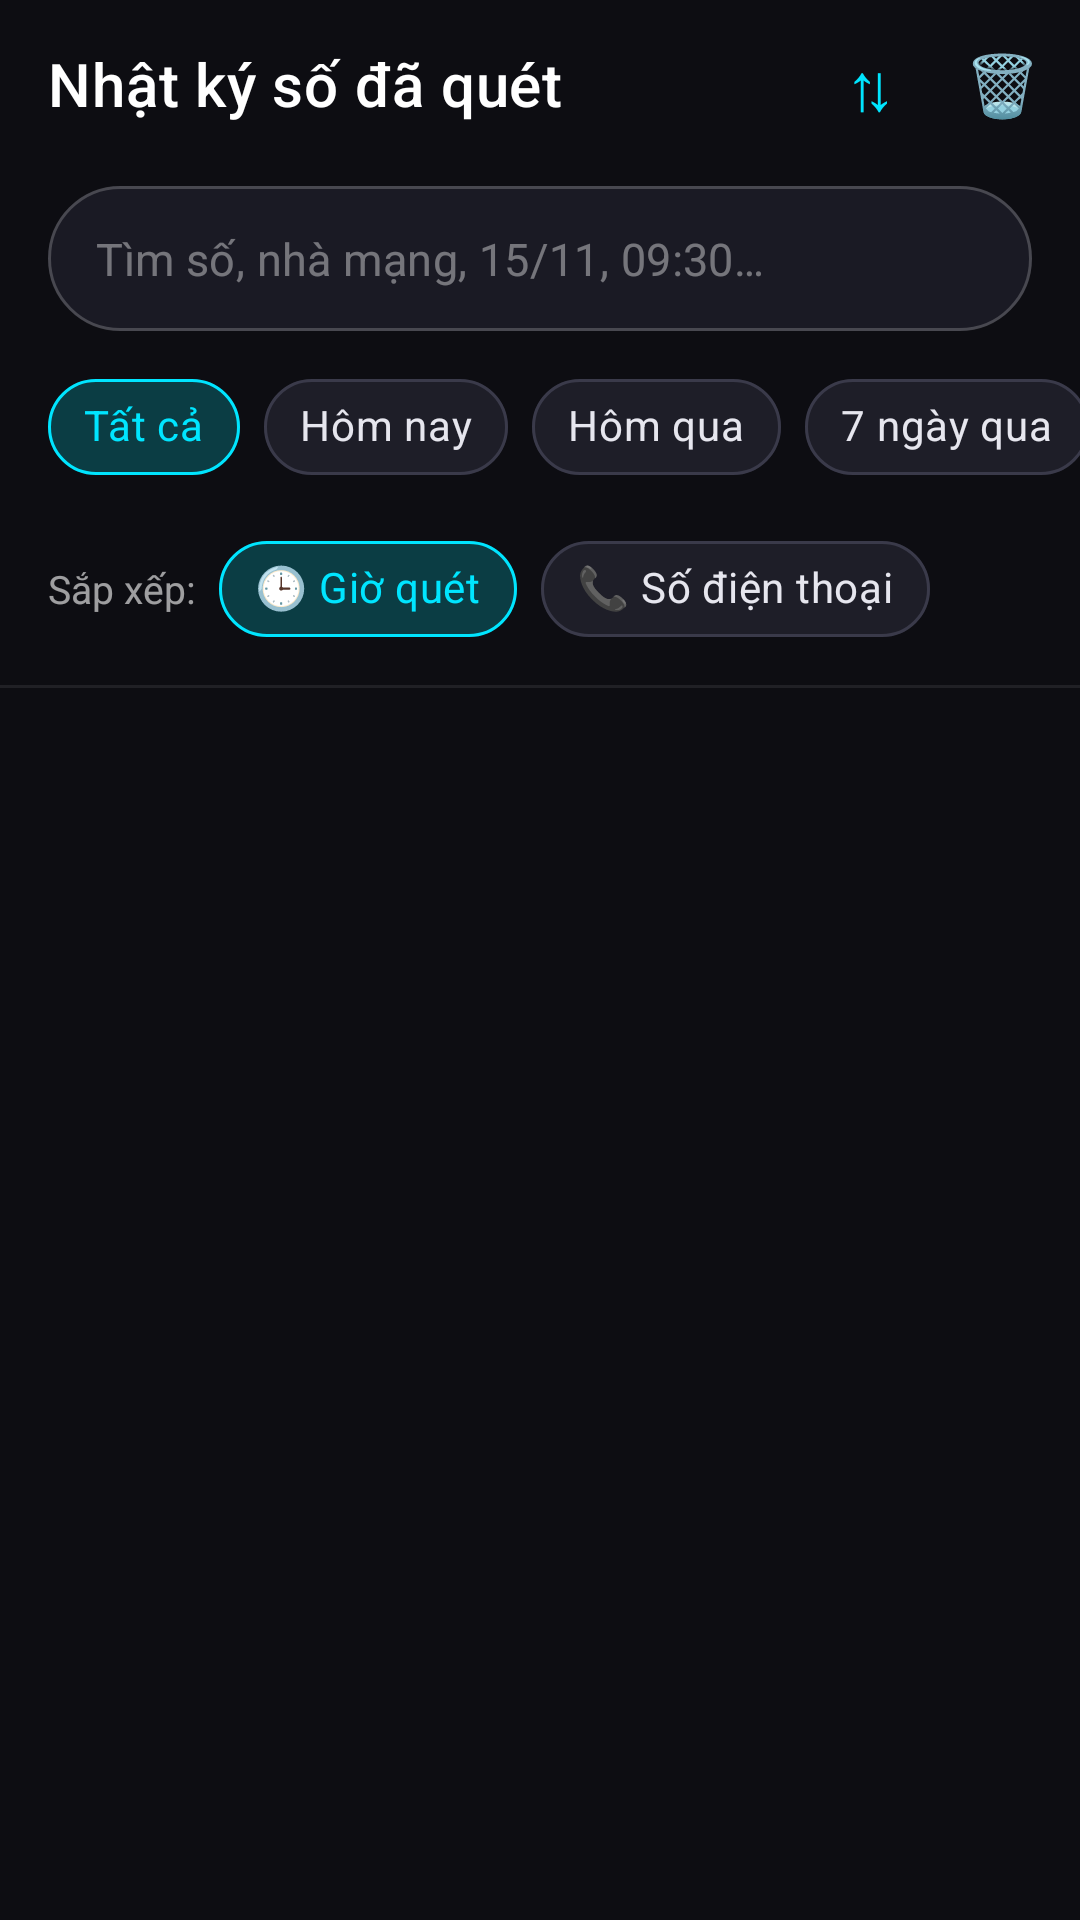

Reconstruct the res/layout file that produces this screen, plus the resources it refers to.
<!-- AndroidManifest.xml: application theme Theme.PhoneScanner -->
<!-- res/layout/activity_scan_log.xml -->
<?xml version="1.0" encoding="utf-8"?>
<androidx.constraintlayout.widget.ConstraintLayout
    xmlns:android="http://schemas.android.com/apk/res/android"
    xmlns:app="http://schemas.android.com/apk/res-auto"
    android:layout_width="match_parent"
    android:layout_height="match_parent"
    android:background="#FF0D0D12">

    
    <androidx.appcompat.widget.Toolbar
        android:id="@+id/toolbar"
        android:layout_width="0dp"
        android:layout_height="?attr/actionBarSize"
        android:background="#FF0D0D12"
        android:paddingStart="4dp"
        android:paddingEnd="100dp"
        app:title="Nhật ký số đã quét"
        app:titleTextColor="#FFFFFFFF"
        app:layout_constraintTop_toTopOf="parent"
        app:layout_constraintStart_toStartOf="parent"
        app:layout_constraintEnd_toEndOf="parent" />

    
    <com.google.android.material.button.MaterialButton
        android:id="@+id/btnTransfer"
        style="@style/Widget.MaterialComponents.Button.TextButton"
        android:layout_width="44dp"
        android:layout_height="44dp"
        android:minWidth="0dp"
        android:minHeight="0dp"
        android:padding="0dp"
        android:insetLeft="0dp"
        android:insetRight="0dp"
        android:insetTop="0dp"
        android:insetBottom="0dp"
        android:text="⇅"
        android:textColor="#FF00E5FF"
        android:textSize="22sp"
        android:contentDescription="Xuất / nhập file .txt"
        app:layout_constraintTop_toTopOf="@id/toolbar"
        app:layout_constraintBottom_toBottomOf="@id/toolbar"
        app:layout_constraintEnd_toStartOf="@id/btnClearAll" />

    
    <com.google.android.material.button.MaterialButton
        android:id="@+id/btnClearAll"
        style="@style/Widget.MaterialComponents.Button.TextButton"
        android:layout_width="44dp"
        android:layout_height="44dp"
        android:minWidth="0dp"
        android:minHeight="0dp"
        android:padding="0dp"
        android:insetLeft="0dp"
        android:insetRight="0dp"
        android:insetTop="0dp"
        android:insetBottom="0dp"
        android:text="🗑"
        android:textSize="20sp"
        android:textColor="#FFFF6B6B"
        android:contentDescription="Xóa tất cả nhật ký"
        android:layout_marginEnd="4dp"
        app:layout_constraintTop_toTopOf="@id/toolbar"
        app:layout_constraintBottom_toBottomOf="@id/toolbar"
        app:layout_constraintEnd_toEndOf="parent" />

    
    <com.google.android.material.textfield.TextInputLayout
        android:id="@+id/searchLayout"
        style="@style/SearchBox"
        android:layout_marginStart="16dp"
        android:layout_marginEnd="16dp"
        android:layout_width="0dp"
        android:layout_height="wrap_content"
        android:layout_marginTop="6dp"
        app:layout_constraintTop_toBottomOf="@id/toolbar"
        app:layout_constraintStart_toStartOf="parent"
        app:layout_constraintEnd_toEndOf="parent">

        <com.google.android.material.textfield.TextInputEditText
            android:id="@+id/etSearch"
            android:layout_width="match_parent"
            android:layout_height="wrap_content"
            android:hint="Tìm số, nhà mạng, 15/11, 09:30…"
            android:textColor="#FFFFFFFF"
            android:textColorHint="#66FFFFFF"
            android:textSize="15sp"
            android:inputType="text"
            android:imeOptions="actionSearch"
            android:maxLines="1"
            android:paddingTop="14dp"
            android:paddingBottom="14dp" />
    </com.google.android.material.textfield.TextInputLayout>

    
    <HorizontalScrollView
        android:id="@+id/chipScroll"
        android:layout_width="0dp"
        android:layout_height="wrap_content"
        android:layout_marginTop="8dp"
        android:paddingStart="16dp"
        android:paddingEnd="16dp"
        android:clipToPadding="false"
        android:scrollbars="none"
        android:overScrollMode="never"
        app:layout_constraintTop_toBottomOf="@id/searchLayout"
        app:layout_constraintStart_toStartOf="parent"
        app:layout_constraintEnd_toEndOf="parent">

        <com.google.android.material.chip.ChipGroup
            android:id="@+id/chipGroup"
            android:layout_width="wrap_content"
            android:layout_height="wrap_content"
            app:singleLine="true"
            app:singleSelection="true"
            app:selectionRequired="true"
            app:chipSpacingHorizontal="8dp">

            <com.google.android.material.chip.Chip
                android:id="@+id/chipAll"
                style="@style/ScanChip"
                android:layout_width="wrap_content"
                android:layout_height="wrap_content"
                android:checked="true"
                android:text="Tất cả" />

            <com.google.android.material.chip.Chip
                android:id="@+id/chipToday"
                style="@style/ScanChip"
                android:layout_width="wrap_content"
                android:layout_height="wrap_content"
                android:text="Hôm nay" />

            <com.google.android.material.chip.Chip
                android:id="@+id/chipYesterday"
                style="@style/ScanChip"
                android:layout_width="wrap_content"
                android:layout_height="wrap_content"
                android:text="Hôm qua" />

            <com.google.android.material.chip.Chip
                android:id="@+id/chipLast7"
                style="@style/ScanChip"
                android:layout_width="wrap_content"
                android:layout_height="wrap_content"
                android:text="7 ngày qua" />

            <com.google.android.material.chip.Chip
                android:id="@+id/chipLast30"
                style="@style/ScanChip"
                android:layout_width="wrap_content"
                android:layout_height="wrap_content"
                android:text="30 ngày qua" />

            <com.google.android.material.chip.Chip
                android:id="@+id/chipThisMonth"
                style="@style/ScanChip"
                android:layout_width="wrap_content"
                android:layout_height="wrap_content"
                android:text="Tháng này" />

            <com.google.android.material.chip.Chip
                android:id="@+id/chipCustom"
                style="@style/ScanChip"
                android:layout_width="wrap_content"
                android:layout_height="wrap_content"
                android:text="📅 Chọn ngày…" />
        </com.google.android.material.chip.ChipGroup>
    </HorizontalScrollView>

    
    <LinearLayout
        android:id="@+id/sortRow"
        android:layout_width="0dp"
        android:layout_height="wrap_content"
        android:layout_marginStart="16dp"
        android:layout_marginEnd="16dp"
        android:layout_marginTop="6dp"
        android:orientation="horizontal"
        android:gravity="center_vertical"
        app:layout_constraintTop_toBottomOf="@id/chipScroll"
        app:layout_constraintStart_toStartOf="parent"
        app:layout_constraintEnd_toEndOf="parent">

        <TextView
            android:layout_width="wrap_content"
            android:layout_height="wrap_content"
            android:text="Sắp xếp:"
            android:textColor="#99FFFFFF"
            android:textSize="13sp" />

        <com.google.android.material.chip.ChipGroup
            android:id="@+id/sortGroup"
            android:layout_width="wrap_content"
            android:layout_height="wrap_content"
            android:layout_marginStart="8dp"
            app:singleSelection="true"
            app:selectionRequired="true">

            <com.google.android.material.chip.Chip
                android:id="@+id/chipSortTime"
                style="@style/ScanChip"
                android:layout_width="wrap_content"
                android:layout_height="wrap_content"
                android:checked="true"
                android:text="🕒 Giờ quét" />

            <com.google.android.material.chip.Chip
                android:id="@+id/chipSortPhone"
                style="@style/ScanChip"
                android:layout_width="wrap_content"
                android:layout_height="wrap_content"
                android:text="📞 Số điện thoại" />
        </com.google.android.material.chip.ChipGroup>
    </LinearLayout>

    
    <TextView
        android:id="@+id/tvSummary"
        android:layout_width="0dp"
        android:layout_height="wrap_content"
        android:layout_marginStart="16dp"
        android:layout_marginEnd="16dp"
        android:layout_marginTop="10dp"
        android:textColor="#66FFFFFF"
        android:textSize="12sp"
        android:visibility="gone"
        app:layout_constraintTop_toBottomOf="@id/sortRow"
        app:layout_constraintStart_toStartOf="parent"
        app:layout_constraintEnd_toEndOf="parent" />

    <View
        android:id="@+id/divider"
        android:layout_width="0dp"
        android:layout_height="1dp"
        android:layout_marginTop="8dp"
        android:background="#14FFFFFF"
        app:layout_constraintTop_toBottomOf="@id/tvSummary"
        app:layout_constraintStart_toStartOf="parent"
        app:layout_constraintEnd_toEndOf="parent" />

    
    <LinearLayout
        android:id="@+id/layoutEmpty"
        android:layout_width="wrap_content"
        android:layout_height="wrap_content"
        android:orientation="vertical"
        android:gravity="center"
        android:visibility="gone"
        app:layout_constraintTop_toBottomOf="@id/divider"
        app:layout_constraintBottom_toBottomOf="parent"
        app:layout_constraintStart_toStartOf="parent"
        app:layout_constraintEnd_toEndOf="parent">

        <TextView
            android:id="@+id/tvEmptyIcon"
            android:layout_width="wrap_content"
            android:layout_height="wrap_content"
            android:text="📖"
            android:textSize="48sp" />

        <TextView
            android:id="@+id/tvEmptyText"
            android:layout_width="wrap_content"
            android:layout_height="wrap_content"
            android:layout_marginTop="12dp"
            android:text="Chưa có số nào được quét"
            android:textColor="#55FFFFFF"
            android:textSize="15sp" />
    </LinearLayout>

    
    <androidx.recyclerview.widget.RecyclerView
        android:id="@+id/recyclerScanLog"
        android:layout_width="0dp"
        android:layout_height="0dp"
        android:clipToPadding="false"
        android:paddingBottom="16dp"
        app:layout_constraintTop_toBottomOf="@id/divider"
        app:layout_constraintBottom_toBottomOf="parent"
        app:layout_constraintStart_toStartOf="parent"
        app:layout_constraintEnd_toEndOf="parent" />

</androidx.constraintlayout.widget.ConstraintLayout>
<!-- resources referenced by this layout -->
<resources>
  <style name="ScanChip" parent="Widget.MaterialComponents.Chip.Choice">
          <item name="chipBackgroundColor">@color/chip_bg_selector</item>
          <item name="android:textColor">@color/chip_text_selector</item>
          <item name="checkedIconVisible">false</item>
          <item name="chipSurfaceColor">@android:color/transparent</item>
          <item name="chipStrokeColor">@color/chip_stroke_selector</item>
          <item name="chipStrokeWidth">1dp</item>
      </style>
  <style name="SearchBox" parent="Widget.MaterialComponents.TextInputLayout.OutlinedBox">
          <item name="boxCornerRadiusTopStart">26dp</item>
          <item name="boxCornerRadiusTopEnd">26dp</item>
          <item name="boxCornerRadiusBottomStart">26dp</item>
          <item name="boxCornerRadiusBottomEnd">26dp</item>
          <item name="boxBackgroundColor">#FF1A1A24</item>
          <item name="boxStrokeColor">@color/search_stroke_selector</item>
          <item name="boxStrokeWidth">1dp</item>
          <item name="boxStrokeWidthFocused">2dp</item>
          <item name="hintEnabled">false</item>
          <item name="startIconDrawable">@drawable/ic_search</item>
          <item name="startIconTint">#9900E5FF</item>
          <item name="endIconMode">clear_text</item>
          <item name="endIconTint">#99FFFFFF</item>
      </style>
  <style name="Theme.PhoneScanner" parent="Theme.MaterialComponents.DayNight.NoActionBar">
          <item name="colorPrimary">@color/accent_green</item>
          <item name="android:statusBarColor">@color/black</item>
          <item name="android:windowLightStatusBar" tools:targetApi="m">false</item>
      </style>
  <color name="accent_green">#FF2E7D32</color>
  <color name="black">#FF000000</color>
</resources>
